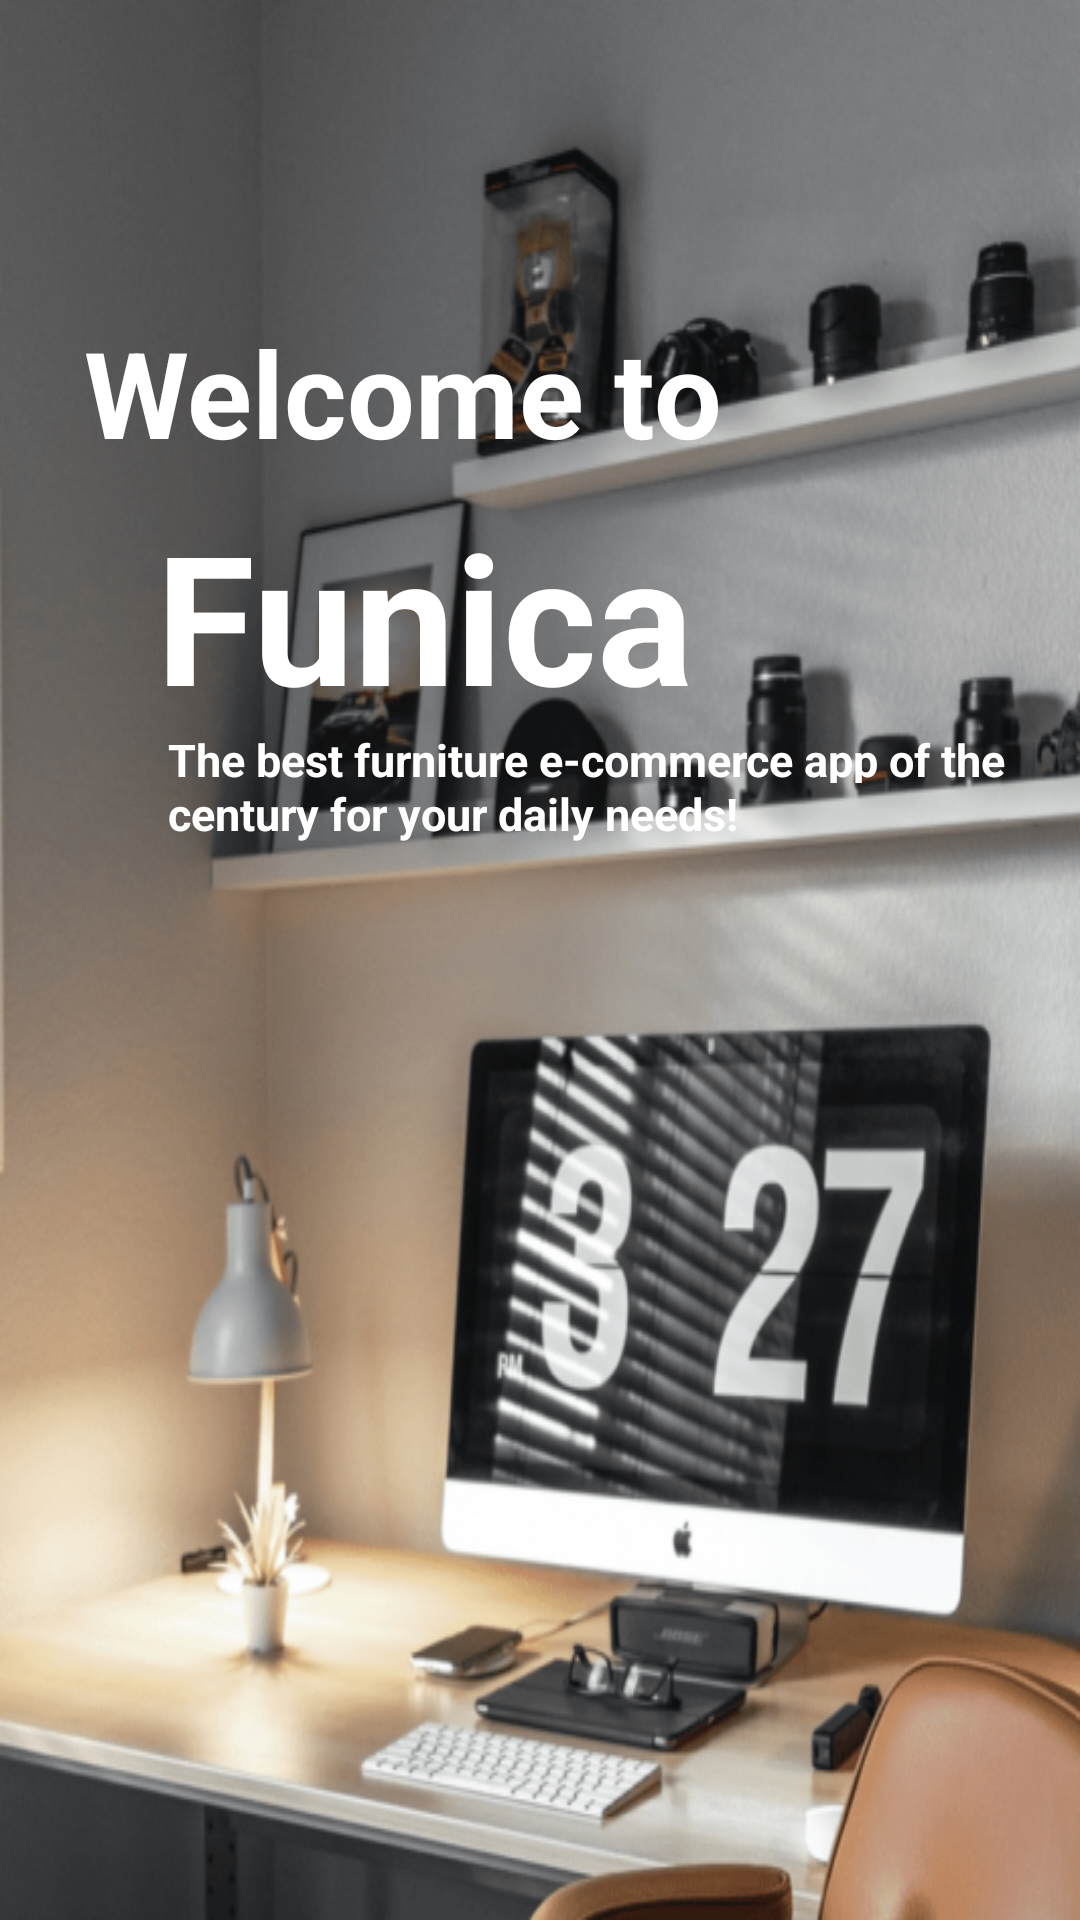

Reconstruct the res/layout file that produces this screen, plus the resources it refers to.
<!-- AndroidManifest.xml: application theme Theme.ChohanFurniture -->
<!-- res/layout/activity_welcome.xml -->
<?xml version="1.0" encoding="utf-8"?>
<androidx.constraintlayout.widget.ConstraintLayout xmlns:android="http://schemas.android.com/apk/res/android"
    xmlns:app="http://schemas.android.com/apk/res-auto"
    xmlns:tools="http://schemas.android.com/tools"
    android:layout_width="match_parent"
    android:layout_height="match_parent"
    tools:context=".Welcome"
    android:background="@drawable/main_background">

    <TextView
        android:id="@+id/textView2"
        android:layout_width="275dp"
        android:layout_height="53dp"
        android:layout_marginStart="28dp"
        android:layout_marginTop="104dp"
        android:drawableEnd="@drawable/waving_hand"
        android:text="Welcome to"
        android:textColor="@color/white"
        android:textSize="40sp"
        android:textStyle="bold"
        app:layout_constraintStart_toStartOf="parent"
        app:layout_constraintTop_toTopOf="parent" />

    <TextView
        android:id="@+id/textView3"
        android:layout_width="215dp"
        android:layout_height="73dp"
        android:layout_marginStart="52dp"
        android:layout_marginTop="8dp"
        android:text="Funica"
        android:textColor="@color/white"
        android:textSize="60dp"
        android:textStyle="bold"
        app:layout_constraintStart_toStartOf="parent"
        app:layout_constraintTop_toBottomOf="@+id/textView2" />

    <TextView
        android:id="@+id/textView4"
        android:layout_width="311dp"
        android:layout_height="18dp"
        android:layout_marginStart="56dp"
        android:layout_marginTop="5dp"
        android:text="The best furniture e-commerce app of the"
        android:textColor="@color/white"
        android:textStyle="bold"
        android:textSize="15sp"
        app:layout_constraintStart_toStartOf="parent"
        app:layout_constraintTop_toBottomOf="@+id/textView3" />

    <TextView
        android:id="@+id/textView5"
        android:layout_width="wrap_content"
        android:layout_height="wrap_content"
        android:layout_marginStart="56dp"
        android:text="century for your daily needs!"
        android:textColor="@color/white"
        android:textSize="15sp"
        android:textStyle="bold"
        app:layout_constraintBottom_toBottomOf="parent"
        app:layout_constraintStart_toStartOf="parent"
        app:layout_constraintTop_toBottomOf="@+id/textView4"
        app:layout_constraintVertical_bias="0.0" />

</androidx.constraintlayout.widget.ConstraintLayout>
<!-- resources referenced by this layout -->
<resources>
  <color name="white">#FFFFFFFF</color>
  <!-- drawable main_background: png bitmap (drawable, 526124 bytes) -->
  <style name="Theme.ChohanFurniture" parent="Theme.MaterialComponents.DayNight.DarkActionBar">
          
          <item name="colorPrimary">@color/purple_500</item>
          <item name="colorPrimaryVariant">@color/purple_700</item>
          <item name="colorOnPrimary">@color/white</item>
          
          <item name="colorSecondary">@color/teal_200</item>
          <item name="colorSecondaryVariant">@color/teal_700</item>
          <item name="colorOnSecondary">@color/black</item>
          
          <item name="android:statusBarColor" tools:targetApi="l">?attr/colorPrimaryVariant</item>
          
      </style>
  <color name="purple_500">#090909</color>
  <color name="purple_700">#090909</color>
  <color name="teal_200">#FF03DAC5</color>
  <color name="teal_700">#FF018786</color>
  <color name="black">#FF000000</color>
</resources>
